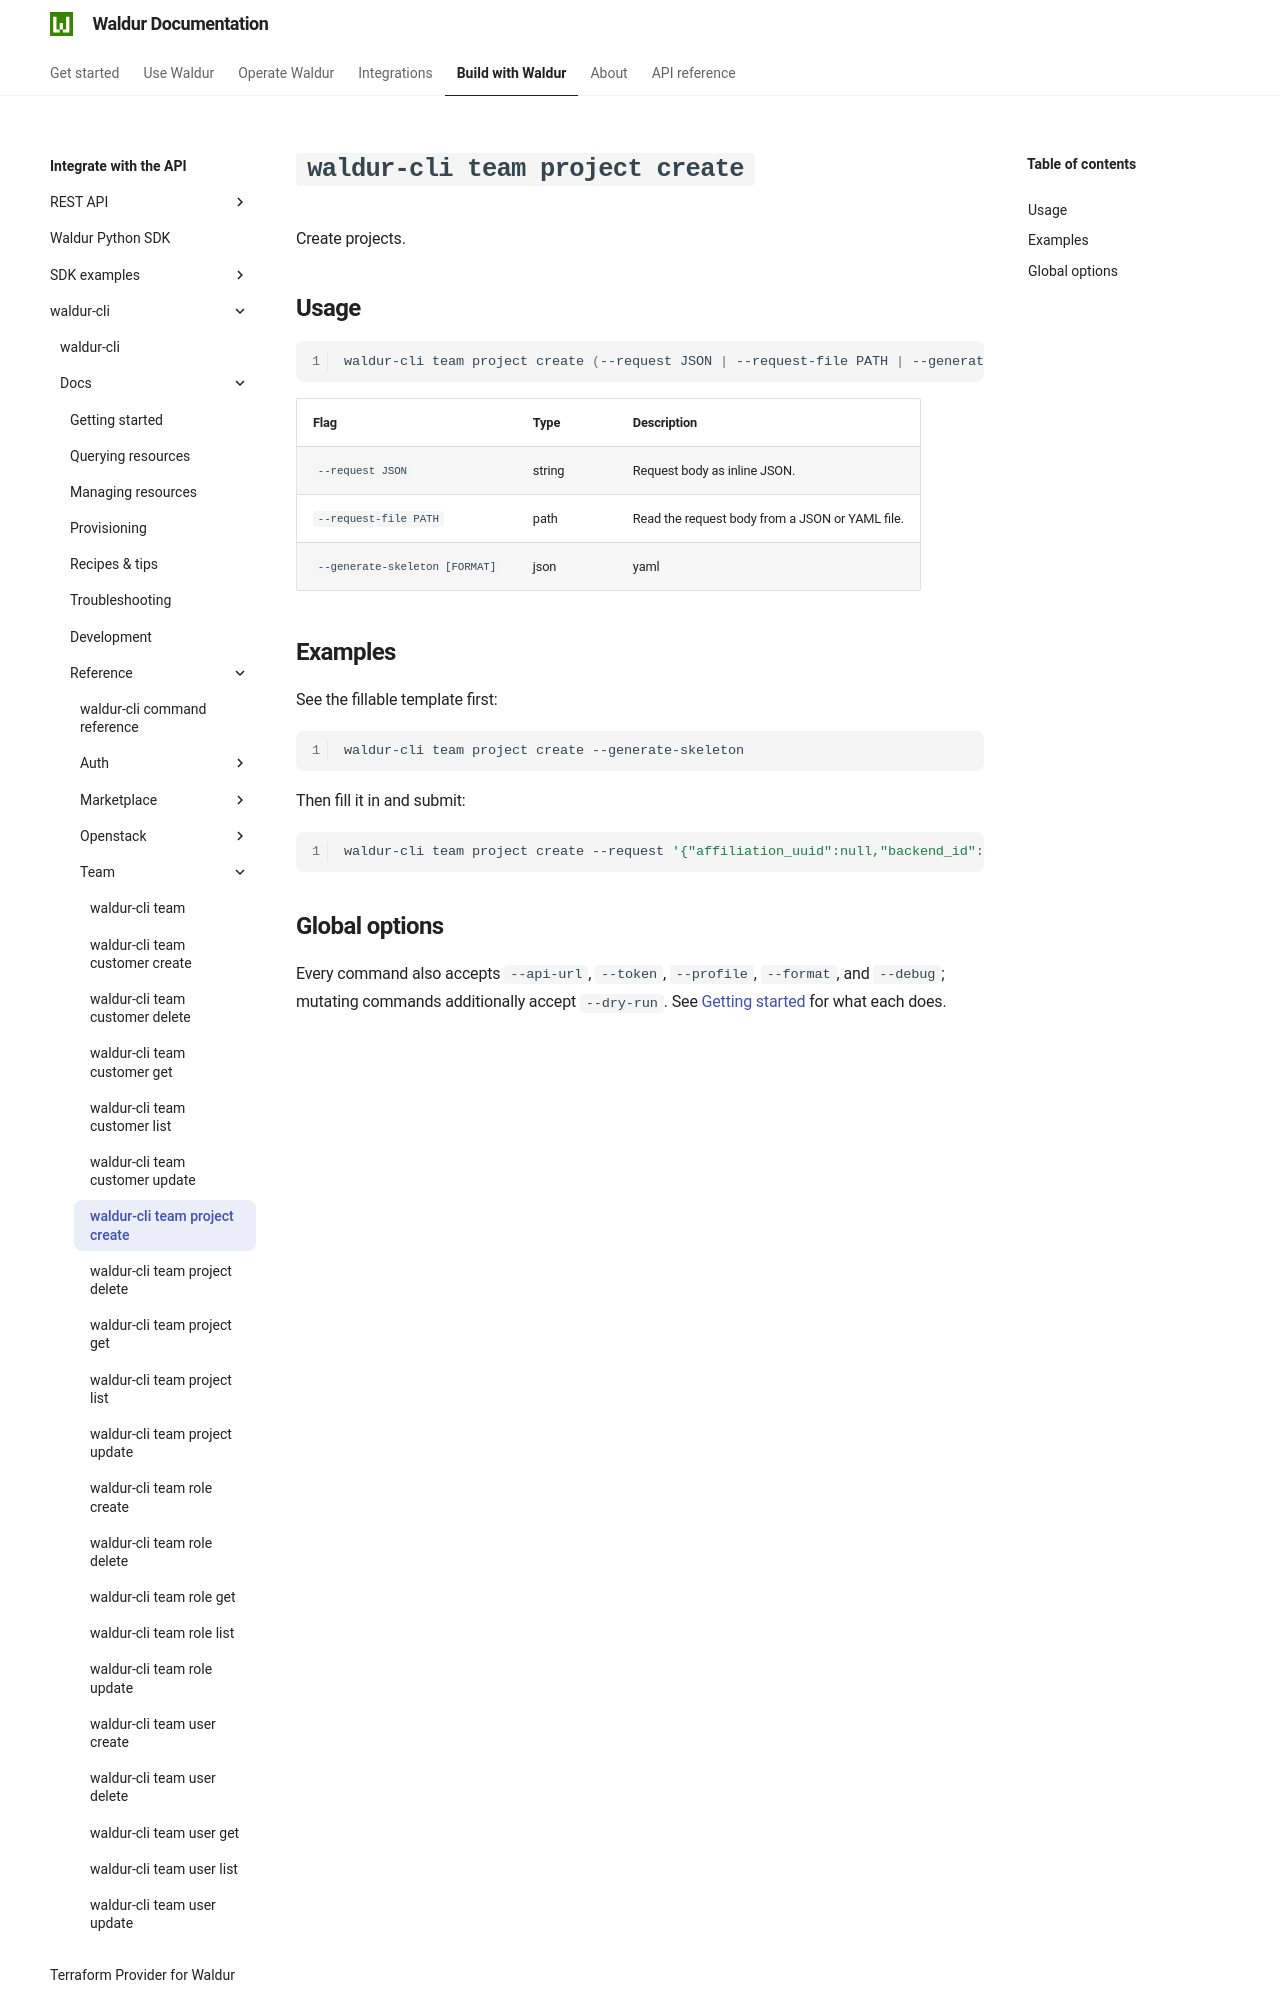

repository: waldur/waldur-docs · page: latest/integrator-guide/waldur-cli/docs/reference/team/project-create/index.html · generator: mkdocs

# `waldur-cli team project create`

<!-- EXTERNAL DOCUMENT
Source: https://code.opennodecloud.com/waldur/waldur-cli.git
Branch: main
Remote Path: docs//reference/team/project-create.md
Local Path: docs/integrator-guide/waldur-cli/docs/
Last Sync: 2026-07-25T20:18:59.826101

WARNING: This file is automatically synchronized from the source repository.
DO NOT EDIT this file directly. Changes will be overwritten.
Edit the source at: https://code.opennodecloud.com/waldur/waldur-cli.git/-/tree/main/docs//reference/team/project-create.md
-->


Create projects.

## Usage

```bash
waldur-cli team project create (--request JSON | --request-file PATH | --generate-skeleton)
```

| Flag | Type | Description |
| --- | --- | --- |
| `--request JSON` | string | Request body as inline JSON. |
| `--request-file PATH` | path | Read the request body from a JSON or YAML file. |
| `--generate-skeleton [FORMAT]` | json|yaml | Print a fillable template and exit, instead of sending a request. |
